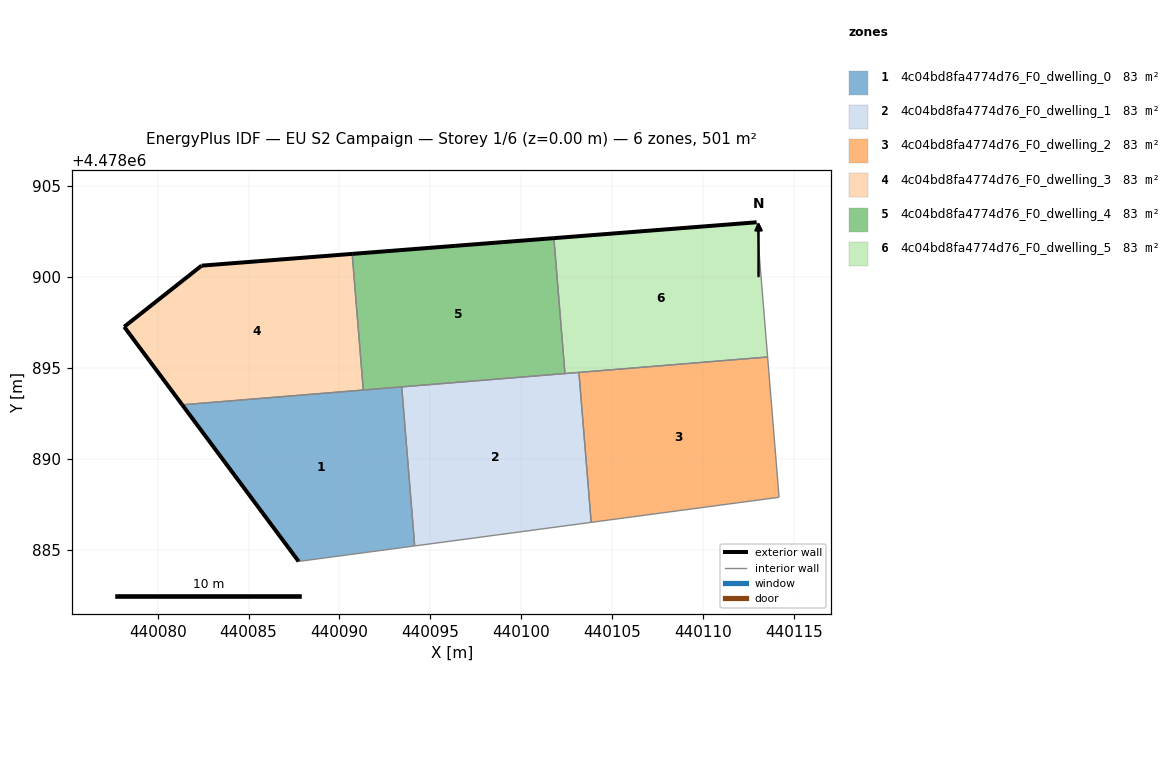
=== STOREY PLAN SPEC (per zone: floor XY polygon, exterior-wall plan segments, windows/doors) ===
zone 1: 4c04bd8fa4774d76_F0_dwelling_0  (83.4 m²)
  floor: (440094.14, 4478885.21) (440093.42, 4478893.96) (440081.35, 4478892.97) (440087.75, 4478884.35)
  exterior wall: (440087.75, 4478884.35) – (440081.35, 4478892.97)  [10.7 m]
  interior walls: 4
zone 2: 4c04bd8fa4774d76_F0_dwelling_1  (83.4 m²)
  floor: (440103.85, 4478886.50) (440103.17, 4478894.75) (440093.42, 4478893.96) (440094.14, 4478885.21)
  interior walls: 4
zone 3: 4c04bd8fa4774d76_F0_dwelling_2  (83.4 m²)
  floor: (440114.18, 4478887.88) (440113.55, 4478895.60) (440103.17, 4478894.75) (440103.85, 4478886.50)
  interior walls: 4
zone 4: 4c04bd8fa4774d76_F0_dwelling_3  (83.4 m²)
  floor: (440091.31, 4478893.78) (440090.70, 4478901.27) (440082.41, 4478900.63) (440078.16, 4478897.26) (440081.35, 4478892.97)
  exterior wall: (440081.35, 4478892.97) – (440078.16, 4478897.26)  [5.3 m]
  exterior wall: (440078.16, 4478897.26) – (440082.41, 4478900.63)  [5.4 m]
  exterior wall: (440082.41, 4478900.63) – (440090.70, 4478901.27)  [8.3 m]
  interior walls: 2
zone 5: 4c04bd8fa4774d76_F0_dwelling_4  (83.4 m²)
  floor: (440102.40, 4478894.69) (440101.79, 4478902.14) (440090.70, 4478901.27) (440091.31, 4478893.78)
  exterior wall: (440090.70, 4478901.27) – (440101.79, 4478902.14)  [11.1 m]
  interior walls: 4
zone 6: 4c04bd8fa4774d76_F0_dwelling_5  (83.4 m²)
  floor: (440113.55, 4478895.60) (440112.95, 4478903.01) (440101.79, 4478902.14) (440102.40, 4478894.69)
  exterior wall: (440101.79, 4478902.14) – (440112.95, 4478903.01)  [11.2 m]
  interior walls: 3

=== DERIVED (storey summary) ===
Building: EU S2 Campaign
Storey: 1 of 6  (floor level z = 0.00 m)
Storey gross floor area: 500.5 m²
Zones on this storey: 6
  - 4c04bd8fa4774d76_F0_dwelling_0: floor 83.4 m²; exterior wall 10.7 m (32.2 m²); WWR 0.0%
  - 4c04bd8fa4774d76_F0_dwelling_1: floor 83.4 m²
  - 4c04bd8fa4774d76_F0_dwelling_2: floor 83.4 m²
  - 4c04bd8fa4774d76_F0_dwelling_3: floor 83.4 m²; exterior wall 19.1 m (57.3 m²); WWR 0.0%
  - 4c04bd8fa4774d76_F0_dwelling_4: floor 83.4 m²; exterior wall 11.1 m (33.4 m²); WWR 0.0%
  - 4c04bd8fa4774d76_F0_dwelling_5: floor 83.4 m²; exterior wall 11.2 m (33.6 m²); WWR 0.0%
Zone adjacency (shared interzone walls):
  - 4c04bd8fa4774d76_F0_dwelling_0 ↔ 4c04bd8fa4774d76_F0_dwelling_1
  - 4c04bd8fa4774d76_F0_dwelling_0 ↔ 4c04bd8fa4774d76_F0_dwelling_3
  - 4c04bd8fa4774d76_F0_dwelling_0 ↔ 4c04bd8fa4774d76_F0_dwelling_4
  - 4c04bd8fa4774d76_F0_dwelling_1 ↔ 4c04bd8fa4774d76_F0_dwelling_2
  - 4c04bd8fa4774d76_F0_dwelling_3 ↔ 4c04bd8fa4774d76_F0_dwelling_4
  - 4c04bd8fa4774d76_F0_dwelling_4 ↔ 4c04bd8fa4774d76_F0_dwelling_5